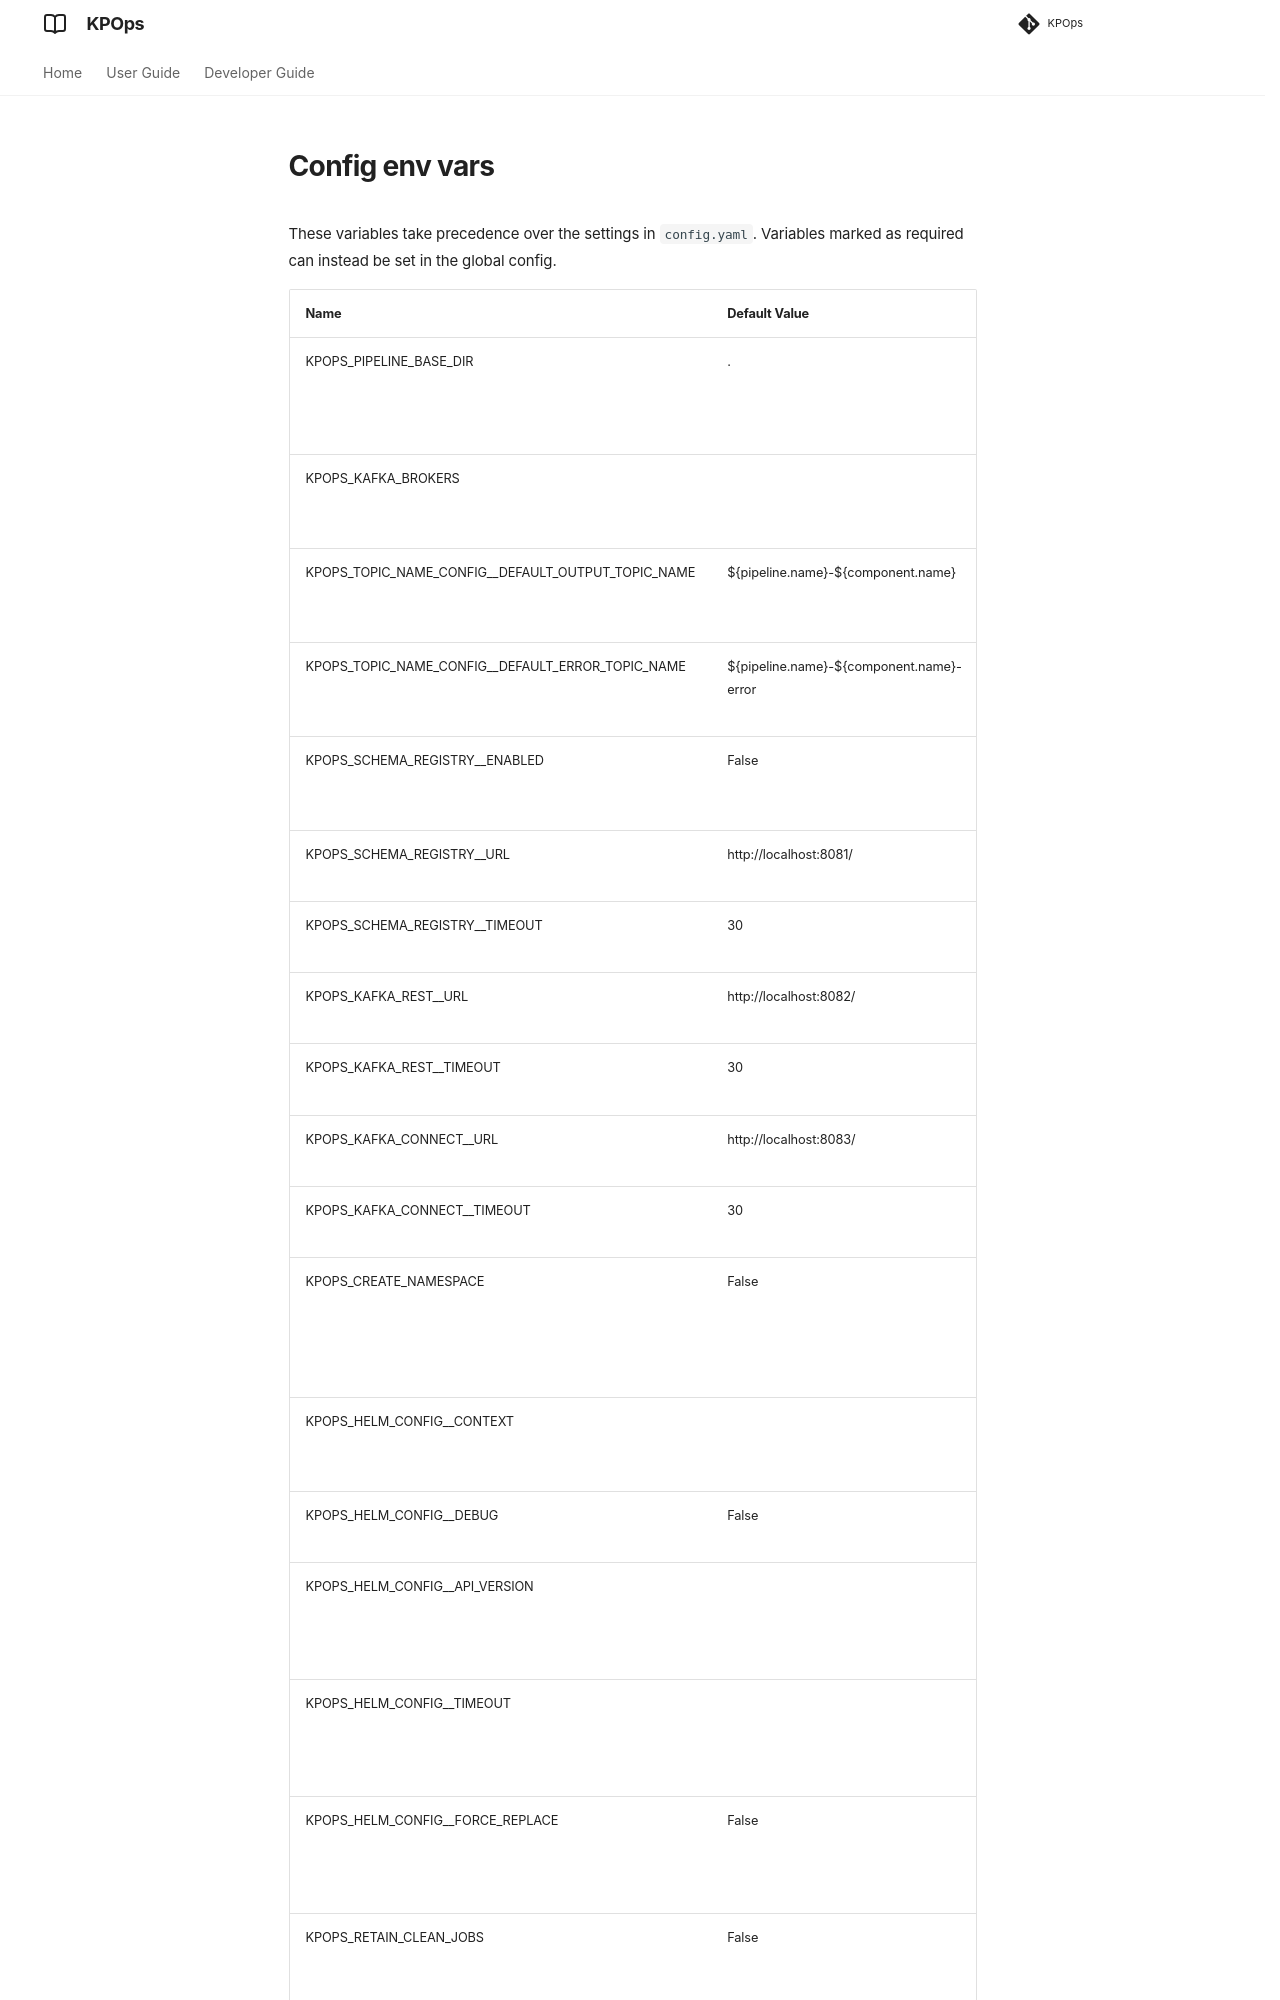

repository: bakdata/kpops · page: 12.0/resources/variables/config_env_vars/index.html · generator: mkdocs

These variables take precedence over the settings in `config.yaml`. Variables marked as required can instead be set in the global config.

|                       Name                       |             Default Value              |Required|                                   Description                                    |               Setting name                |
|--------------------------------------------------|----------------------------------------|--------|----------------------------------------------------------------------------------|-------------------------------------------|
|KPOPS_PIPELINE_BASE_DIR                           |.                                       |False   |Base directory to the pipelines (default is current working directory)            |pipeline_base_dir                          |
|KPOPS_KAFKA_BROKERS                               |                                        |True    |The comma separated Kafka brokers address.                                        |kafka_brokers                              |
|KPOPS_TOPIC_NAME_CONFIG__DEFAULT_OUTPUT_TOPIC_NAME|${pipeline.name}-${component.name}      |False   |Configures the value for the variable ${output_topic_name}                        |topic_name_config.default_output_topic_name|
|KPOPS_TOPIC_NAME_CONFIG__DEFAULT_ERROR_TOPIC_NAME |${pipeline.name}-${component.name}-error|False   |Configures the value for the variable ${error_topic_name}                         |topic_name_config.default_error_topic_name |
|KPOPS_SCHEMA_REGISTRY__ENABLED                    |False                                   |False   |Whether the Schema Registry handler should be initialized.                        |schema_registry.enabled                    |
|KPOPS_SCHEMA_REGISTRY__URL                        |http://localhost:8081/                  |False   |Address of the Schema Registry.                                                   |schema_registry.url                        |
|KPOPS_SCHEMA_REGISTRY__TIMEOUT                    |30                                      |False   |Operation timeout in seconds.                                                     |schema_registry.timeout                    |
|KPOPS_KAFKA_REST__URL                             |http://localhost:8082/                  |False   |Address of the Kafka REST Proxy.                                                  |kafka_rest.url                             |
|KPOPS_KAFKA_REST__TIMEOUT                         |30                                      |False   |Operation timeout in seconds.                                                     |kafka_rest.timeout                         |
|KPOPS_KAFKA_CONNECT__URL                          |http://localhost:8083/                  |False   |Address of Kafka Connect.                                                         |kafka_connect.url                          |
|KPOPS_KAFKA_CONNECT__TIMEOUT                      |30                                      |False   |Operation timeout in seconds.                                                     |kafka_connect.timeout                      |
|KPOPS_CREATE_NAMESPACE                            |False                                   |False   |Flag for `helm upgrade --install`. Create the release namespace if not present.   |create_namespace                           |
|KPOPS_HELM_CONFIG__CONTEXT                        |                                        |False   |Name of kubeconfig context (`--kube-context`)                                     |helm_config.context                        |
|KPOPS_HELM_CONFIG__DEBUG                          |False                                   |False   |Run Helm in Debug mode                                                            |helm_config.debug                          |
|KPOPS_HELM_CONFIG__API_VERSION                    |                                        |False   |Kubernetes API version used for `Capabilities.APIVersions`                        |helm_config.api_version                    |
|KPOPS_HELM_CONFIG__TIMEOUT                        |                                        |False   |Helm flag --timeout. Duration to wait for any individual Kubernetes operation     |helm_config.timeout                        |
|KPOPS_HELM_CONFIG__FORCE_REPLACE                  |False                                   |False   |Helm flag --force-replace. Forces resource updates by replacement                 |helm_config.force_replace                  |
|KPOPS_RETA
